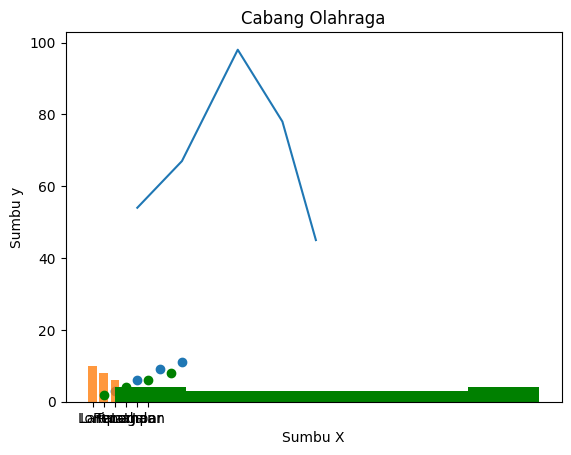
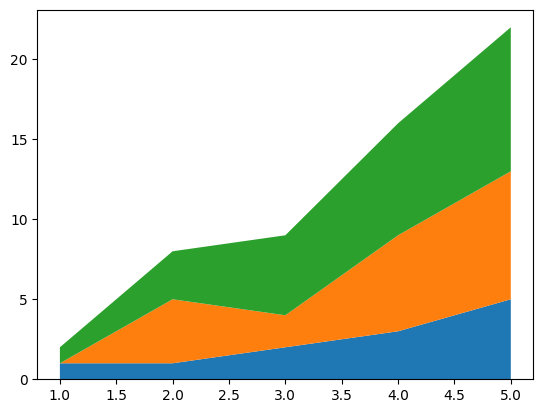
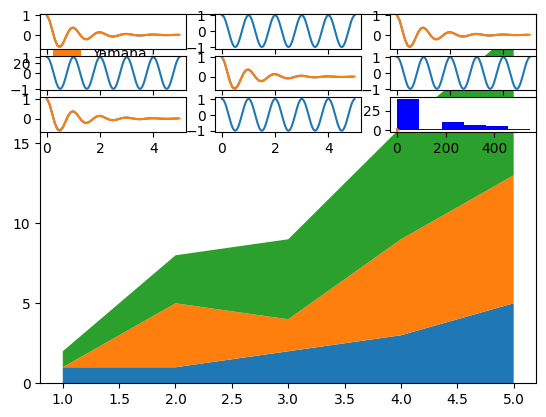
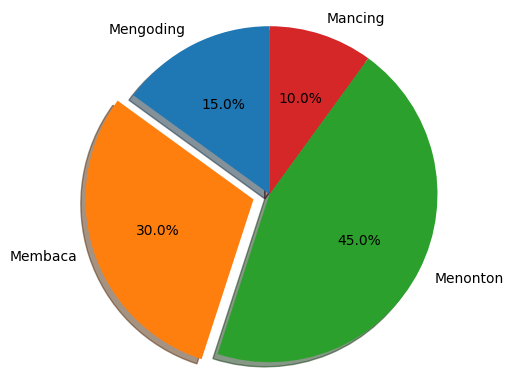

Write the Python code that produced these figures, in order.
# -*- coding: utf-8 -*-
"""
Created on Mon Apr  8 20:48:59 2019

@author: Aspire E15
"""
#no 2
import matplotlib.pyplot as plt
x = [2,4,6,8]
y = [3,6,9,11]
plt.xlabel('Sumbu X')
plt.ylabel('Sumbu y')
plt.scatter(x,y)
plt.show()
#%%
#no 3
#Plot Line
import matplotlib.pyplot as plt
x = (4,8,13,17,20)
y = (54, 67, 98, 78, 45)
plt.plot([4,8,13,17,20],[54, 67, 98, 78, 45])
plt.show()
#%%
#Plot Bar
import matplotlib.pyplot as plt; plt.rcdefaults()
import numpy as np
import matplotlib.pyplot as plt
 
objects = ('Lari', 'Lompat', 'Renag', 'Panahan', 'Lempar', 'Jalan')
y_pos = np.arange(len(objects))
performance = [10,8,6,4,2,1]
 
plt.bar(y_pos, performance, align='center', alpha=0.8)
plt.xticks(y_pos, objects)
plt.ylabel('Banyak Atlit')
plt.title('Cabang Olahraga')
plt.show()
#%%
#Plot Histogram
import matplotlib.pyplot as plt
x = [2,4,6,8,10,12,14,16,18,20,22,24,26,28,30,32,34,36,38,40]
num_bins = 6
n, bins, patches = plt.hist(x, num_bins, facecolor = 'g')
plt.show()
#%%
#Plot Scatter
import matplotlib.pyplot as plt
x = [1,3,5,7]
y = [2,4,6,8]
plt.xlabel('Sumbu X')
plt.ylabel('Sumbu y')
plt.scatter(x,y, facecolor = 'g')
plt.show()
#%%
#Stack Plot
import numpy as np
import matplotlib.pyplot as plt

x = [1, 2, 3, 4, 5]
y1 = [1, 1, 2, 3, 5]
y2 = [0, 4, 2, 6, 8]
y3 = [1, 3, 5, 7, 9]

y = np.vstack([y1, y2, y3])

fig, ax = plt.subplots()
ax.stackplot(x, y)
plt.show()
#%%
#no 4
import numpy as np
import matplotlib.pyplot as plt

x = [1, 2, 3, 4, 5]
y1 = [1, 1, 2, 3, 5]
y2 = [0, 4, 2, 6, 8]
y3 = [1, 3, 5, 7, 9]

y = np.vstack([y1, y2, y3])

labels = ["Honda", "Yamaha", "Suzuki"]#codingan Label

fig, ax = plt.subplots()
ax.stackplot(x, y1, y2, y3, labels=labels)
ax.legend(loc='upper left')#codingan legend
plt.show()
#%%
#no 5
import numpy as np
import matplotlib.pyplot as plt

def f(t):
    return np.exp(-t) * np.cos(2*np.pi*t)

t1 = np.arange(0.0, 5.0, 0.1)
t2 = np.arange(0.0, 5.0, 0.02)

plt.subplot(931)
plt.plot(t1, f(t1), t2, f(t2))

plt.subplot(932)
plt.plot(t2, np.cos(2*np.pi*t2))

plt.subplot(933)
plt.plot(t1, f(t1), t2, f(t2))

plt.subplot(934)
plt.plot(t2, np.cos(2*np.pi*t2))

plt.subplot(935)
plt.plot(t1, f(t1), t2, f(t2))

plt.subplot(936)
plt.plot(t2, np.cos(2*np.pi*t2))

plt.subplot(937)
plt.plot(t1, f(t1), t2, f(t2))

plt.subplot(938)
plt.plot(t2, np.cos(2*np.pi*t2))

plt.subplot(939)
plt.plot(t1, f(t1), t2, f(t2))
plt.show()
#%%
#no 7
import matplotlib.pyplot as plt
x = [2,4,6,5,42,543,5,3,73,64,42,97,63,76,63,8,73,97,23,45,56,89,45,3,23,2,5,78,23,56,67,78,8,3,78,34,67,23,324,234,43,544,54,33,223,443,444,234,76,432,233,23,232,243,222,221,254,222,276,300,353,354,387,364,309]
num_bins = 6
n, bins, patches = plt.hist(x, num_bins, facecolor = 'b')
plt.show()
#%%
#no 8
import matplotlib.pyplot as plt

labels = 'Mengoding', 'Membaca', 'Menonton', 'Mancing'
sizes = [15, 30, 45, 10]
explode = (0, 0.1, 0, 0)

fig1, ax1 = plt.subplots()
ax1.pie(sizes, explode=explode, labels=labels, autopct='%1.1f%%',
        shadow=True, startangle=90)
ax1.axis('equal')

plt.show()
